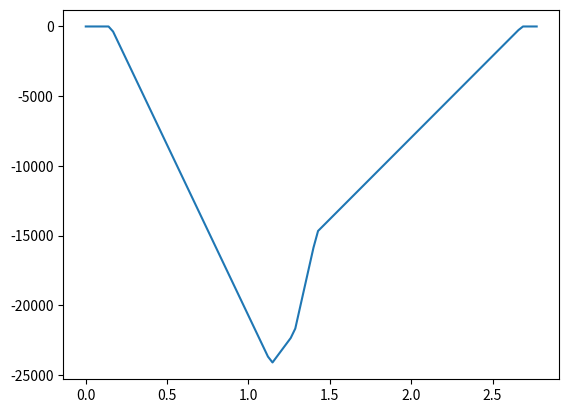

This figure's Python source:
import numpy as np
import math as m
import matplotlib.pyplot as plt
import scipy.interpolate as scp

x = 2.771
x1 = 0.153  # m
x2 = 1.281  # m
x3 = 2.681  # m
xa = 0.28   # m
ha = 0.225
d1 = 0.01103  # m
d3 = 0.01642  # m
theta = m.radians(26)
E = 72.9*10**9       # E-modulus (Pa)
G = 27.1*10**9
P = 91.7*1000 
xI = x2-xa/2
xII = x2 + xa/2
Izz = 1.280745624085021e-05
Iyy = 6.86413733566373e-05
J = 1.663139269310244e-05
zsc = -0.119227056

#x = 2.691  # m
#x1 = 0.174  # m
#x2 = 1.051  # m
#x3 = 2.512  # m
#xa = 0.30   # m
#ha = 0.248  # m
#tsk = 1.1/1000  # m
#tsp = 2.2/1000  # m
#tst = 1.2/1000  # m
#hst = 15/100   # m
#wst = 30/100  # m
#nst = 11  # -
#d1 = 1.034/100  # m
#d3 = 2.066/100  # m
#theta = m.radians(25)  # rad
#P = 20.6*1000  # 
#E = 72.9*10**9       # E-modulus (Pa)
#G = 27.1*10**9       # G-modulus (Pa)
#Iyy = 0.0001888816058419491
#Izz = 4.577138260372715e-05
#J = 1.9193311985303668e-05
#zsc = -0.12532244279667276
#xI = x2-xa/2
#xII = x2 + xa/2

#Order of the results matrix
#R=[R1y 0
#	R1z 1
#	RI  2
#	R2y 3
#	R2z 4
#	R3y 5
#	R3z 6
#	C1  7
#	C2  8
#	C3  9
#	C4  10
#	C5] 11


## Line 1: Sum of forces in y-direction
line1 = np.array([1,0,-np.sin(theta),1,0,1,0,0,0,0,0,0])				            

## Line 2: Sum of forces in the z-direction
line2 = np.array([0,1,-np.cos(theta),0,1,0,1,0,0,0,0,0])

## Line 3: Moments around y
line3 = np.array([0,(x-x1),-np.cos(theta)*(x-(xI)),0,(x-x2),0,(x-x3),0,0,0,0,0])

## Line 4: Moments around z
line4 = np.array([x-x1,0,-np.sin(theta)*(x-(xI)),x-x2,0,x-x3,0,0,0,0,0,0])

## Line 5: Torque
line5 = np.array([-(np.abs(zsc)-ha/2),0,np.sin(theta)*(np.abs(zsc)) - np.cos(theta)*ha/2,-(np.abs(zsc)-ha/2),0,-(np.abs(zsc)-ha/2),0,0,0,0,0,0])

## Line 6: Boundary condition 1  vy(x1) + theta(x1)*(zsc+ha/2)=d1*cos(theta0)
line6 = np.array([-(1/(6*E*Izz))*(x1-x1)**3 - (1/(G*J))*(zsc + ha/2)*(x1-x1)*(np.abs(zsc) - ha/2),0,0,0,0,0,0,0,0,x1,1,(zsc + ha/2)])

## Line 7: Boundary condition 2  vy(x2) + theta(x2)*(zsc+ha/2)=0
line7 = np.array([-(1/(6*E*Izz))*(x2-x1)**3 - (1/(G*J))*(zsc + ha/2)*(x2-x1)*(np.abs(zsc) - ha/2),0,-(1/(6*E*Izz))*-np.sin(theta)*(x2-(xI))**3 + (1/(G*J))*(np.sin(theta)*np.abs(zsc)*(x2-(xI)) - np.cos(theta)*ha/2*(x2-(xI)))*(zsc + ha/2),-(1/(6*E*Izz))*(x2-x2)**3 - (1/(G*J))*(np.abs(zsc) - ha/2)*(x2-x2)*(zsc + ha/2),0,0,0,0,0,x2,1,(zsc + ha/2)])

## Line 8: Boundary condition 3  vy(x3) + theta(x3)*(zsc+ha/2)=d3*cos(theta0)
line8 = np.array([-(1/(6*E*Izz))*(x3-x1)**3 - (1/(G*J))*(zsc + ha/2)*(x3-x1)*(np.abs(zsc) - ha/2),0,-(1/(6*E*Izz))*-np.sin(theta)*(x3-(xI))**3 + (1/(G*J))*(np.sin(theta)*np.abs(zsc)*(x3-(xI)) - np.cos(theta)*ha/2*(x3-(xI)))*(zsc + ha/2),-(1/(6*E*Izz))*(x3-x2)**3 - (1/(G*J))*(np.abs(zsc) - ha/2)*(x3-x2)*(zsc + ha/2),0,-(1/(6*E*Izz))*(x3-x3)**3 - (1/(G*J))*(zsc + ha/2)*(x3-x3)*(np.abs(zsc) - ha/2),0,0,0,x3,1,(zsc + ha/2)])

## Line 9: Boundary condition 4  vz(x1) = -d1*sin(theta0)
line9 = np.array([0,-(1/(6*E*Iyy))*(x1-x1)**3,0,0,0,0,0,x1,1,0,0,0])

## Line 10: Boundary condition 5 vz(x2) = 0
line10 = np.array([0,-(1/(6*E*Iyy))*(x2-x1)**3,(1/(6*E*Iyy))*np.cos(theta)*(x2-(xI))**3,0,-(1/(6*E*Iyy))*(x2-x2)**3,0,0,x2,1,0,0,0])

## Line 11: Boundary condition 6 vz(x3) = -d3*sin(theta0)
line11 = np.array([0,-(1/(6*E*Iyy))*(x3-x1)**3,(1/(6*E*Iyy))*np.cos(theta)*(x3-(xI))**3,0,-(1/(6*E*Iyy))*(x3-x2)**3,0,-(1/(6*E*Iyy))*(x3-x3)**3,x3,1,0,0,0])

## Line 12: Boundary condition 7 vz(xI)*cos(theta) + vy(xI)*sin(theta) - theta(xI)*abs(zsc)*sin(theta) = 0
line12 = np.array([-(1/(6*E*Izz))*np.sin(theta)*(xI-x1)**3 + (1/(G*J))*np.sin(theta)*np.abs(zsc)*(np.abs(zsc)-ha/2),-(1/(6*E*Iyy))*np.cos(theta)*(xI-x1)**3,-(1/(6*E*Iyy))*np.cos(theta)*np.cos(theta)*(xI-xI)**3 - (1/(6*E*Izz))*np.sin(theta)*np.sin(theta)*(xI-xI)**3 + (1/(G*J))*np.abs(zsc)*np.sin(theta)*np.sin(theta)*np.abs(zsc)*(xI-xI),0,0,0,0,xI*np.cos(theta),np.cos(theta),xI*np.sin(theta),np.sin(theta),-np.abs(zsc)*np.sin(theta)])


BadBoi = np.matrix([line1,line2,line3,line4,line5,line6,line7,line8,line9,line10,line11,line12])

B = np.matrix([[P*np.sin(theta)],
			   [P*np.cos(theta)],
			   [P*np.cos(theta)*(x-(xII))],
			   [P*np.sin(theta)*(x-(xII))], #-q Add Aero afterwards
			   [P*(np.cos(theta)*ha/2 - np.abs(zsc)*np.sin(theta))],#-q Add Aero,
			   [d1*np.cos(theta)],#+(1/(E*Izz))*q -(1/(G*J))*q Add AeroTorque
			   [0], #[(1/(E*Izz))*q - (1/(G*J))*q] Add Aero
			   [d3*np.cos(theta) - (1/(6*E*Izz))*P*np.sin(theta)*(x3-(xII))**3 - (1/(G*J))*P*(zsc + ha/2)*(x3-(xII))*(np.abs(zsc)*np.sin(theta)-ha/2*np.cos(theta)) ], # + (1/(E*Izz))*q  - (1/(G*J))*q Add Aero
			   [-d1*np.sin(theta)],
			   [0],
			   [-d3*np.sin(theta) - (1/(6*E*Iyy))*P*np.cos(theta)*(x3-(xII))**3],
			   [0]]) #-(1/(G*J))*q Add Aero


R = np.dot(np.linalg.inv(BadBoi),B)
R1 = np.linalg.solve(BadBoi,B)



def positivo(x,power):
	if power>0 and x>=0:
		return x**power
	elif power==0 and x>=0:
		return 1
	else:
		return 0

def Sy(x):
	return  R[0]*positivo(x-x1,0) - R[2]*np.sin(theta)*positivo(x-(xI),0) + R[3]*positivo(x-x2,0) - P*np.sin(theta)*positivo(x-(xII),0) + R[5]*positivo(x-x3,0)
	
def Sz(x):
	return  R[1]*positivo(x-x1,0) - R[2]*np.cos(theta)*positivo(x-(xI),0) + R[4]*positivo(x-x2,0) - P*np.cos(theta)*positivo(x-(xII),0) + R[6]*positivo(x-x3,0)

def My(x):
	return  R[1]*positivo(x-x1,1) - R[2]*np.cos(theta)*positivo(x-(xI),1) + R[4]*positivo(x-x2,1) - P*np.cos(theta)*positivo(x-(xII),1) + R[6]*positivo(x-x3,1)

def Mz(x):
	return  R[0]*positivo(x-x1,1) - R[2]*np.sin(theta)*positivo(x-(xI),1) + R[3]*positivo(x-x2,1) - P*np.sin(theta)*positivo(x-(xII),1) + R[5]*positivo(x-x3,1)

def T(x):
	return -R[0]*(np.abs(zsc) - ha/2)*positivo(x-x1,0) + R[2]*(np.sin(theta)*np.abs(zsc) - np.cos(theta)*ha/2)*positivo(x-(xI),0) - R[3]*(np.abs(zsc) - ha/2)*positivo(x-x2,0) + P*(np.sin(theta)*np.abs(zsc) - np.cos(theta)*ha/2)*positivo(x-(xII),0) - R[5]*(np.abs(zsc) - ha/2)*positivo(x-x3,0)

def Vy(x):
	return -(1/(6*E*Izz))*(R[0]*positivo(x-x1,3) - R[2]*np.sin(theta)*positivo(x-(xI),3) + R[3]*positivo(x-x2,3) - P*np.sin(theta)*positivo(x-(xII),3) + R[5]*positivo(x-x3,3)) + R[9]*x + R[10]
			
def Vz(x):
	return -(1/(6*E*Iyy))*(R[1]*positivo(x-x1,3) - R[2]*np.cos(theta)*positivo(x-(xI),3) + R[4]*positivo(x-x2,3) - P*np.cos(theta)*positivo(x-(xII),3) + R[6]*positivo(x-x3,3)) + R[7]*x + R[8]

def Theta(x):
	return (1/(G*J))*(-R[0]*(np.abs(zsc) - ha/2)*positivo(x-x1,1) + R[2]*(np.sin(theta)*np.abs(zsc) - np.cos(theta)*ha/2)*positivo(x-(xI),1) - R[3]*(np.abs(zsc) - ha/2)*positivo(x-x2,1) + P*(np.sin(theta)*np.abs(zsc) - np.cos(theta)*ha/2)*positivo(x-(xII),1) - R[5]*(np.abs(zsc) - ha/2)*positivo(x-x3,1)) #+ R[10]

xcheck = np.linspace(0,x,100)

Shearplot = np.array([])
for i in range(len(xcheck)):
	Syplot = Mz(xcheck[i])
	Shearplot = np.append(Shearplot,Syplot)
	
plt.plot(xcheck,Shearplot)

## Check list
# Torque is good, the rest not so much, why???
# Check the Twist equation, take constant out and multiply by 2 and you get a close result